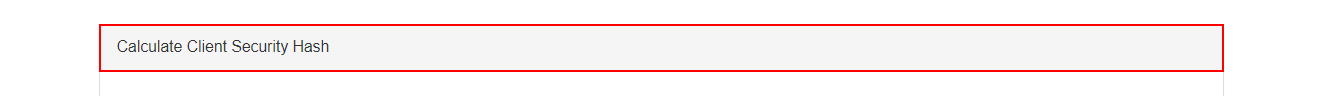
Task: Robotic Enterprise Framework
Workflow: ACME_OpenWorkItemsDetailsPage

Step 1 [try]: find the element 'Calculate Client Security Hash' in window 'ACME System 1*' (chrome.exe)
